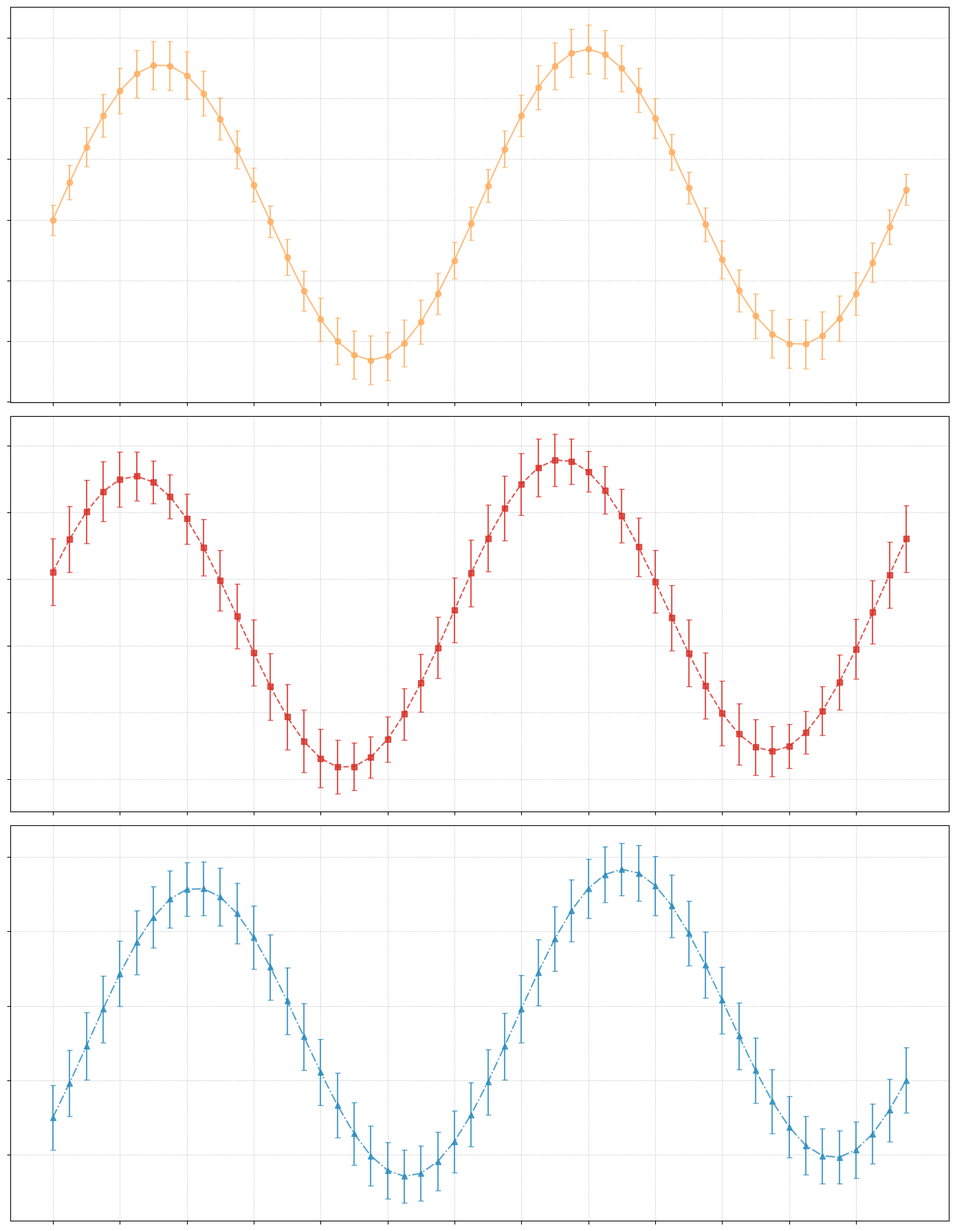

Generate this figure with matplotlib:
import matplotlib.pyplot as plt
import numpy as np

weeks = np.array(range(1, 53))

espresso_consumption = 220 + 50 * np.sin(np.linspace(0, 4 * np.pi, 52)) + np.linspace(0, 10, 52)
french_press_consumption = 200 + 45 * np.sin(np.linspace(0, 4 * np.pi, 52) + np.pi / 8) + np.linspace(5, 15, 52)
americano_consumption = 180 + 40 * np.sin(np.linspace(0, 4 * np.pi, 52) - np.pi / 6) + np.linspace(10, 20, 52)

espresso_errors = 5 + 3 * np.abs(np.sin(np.linspace(0, 4 * np.pi, 52)))
french_press_errors = 6 + 4 * np.abs(np.cos(np.linspace(0, 4 * np.pi, 52)))
americano_errors = 7 + 2 * np.abs(np.sin(np.linspace(0, 4 * np.pi, 52) + np.pi / 3))

fig, ax = plt.subplots(3, 1, figsize=(14, 18), sharex=True)

colors = ['#fdae61', '#d73027', '#2b8cbe']

ax[0].errorbar(weeks, espresso_consumption, yerr=espresso_errors, color=colors[0], capsize=3, marker='o', linestyle='-', alpha=0.8)
ax[0].grid(True, linestyle='--', linewidth=0.5, alpha=0.7)

ax[1].errorbar(weeks, french_press_consumption, yerr=french_press_errors, color=colors[1], capsize=3, marker='s', linestyle='--', alpha=0.8)
ax[1].grid(True, linestyle='--', linewidth=0.5, alpha=0.7)

ax[2].errorbar(weeks, americano_consumption, yerr=americano_errors, color=colors[2], capsize=3, marker='^', linestyle='-.', alpha=0.8)
ax[2].grid(True, linestyle='--', linewidth=0.5, alpha=0.7)

for a in ax:
    a.set_xticks(weeks[::4])
    a.set_xticklabels([])
    a.set_yticklabels([])

plt.tight_layout()
plt.show()
